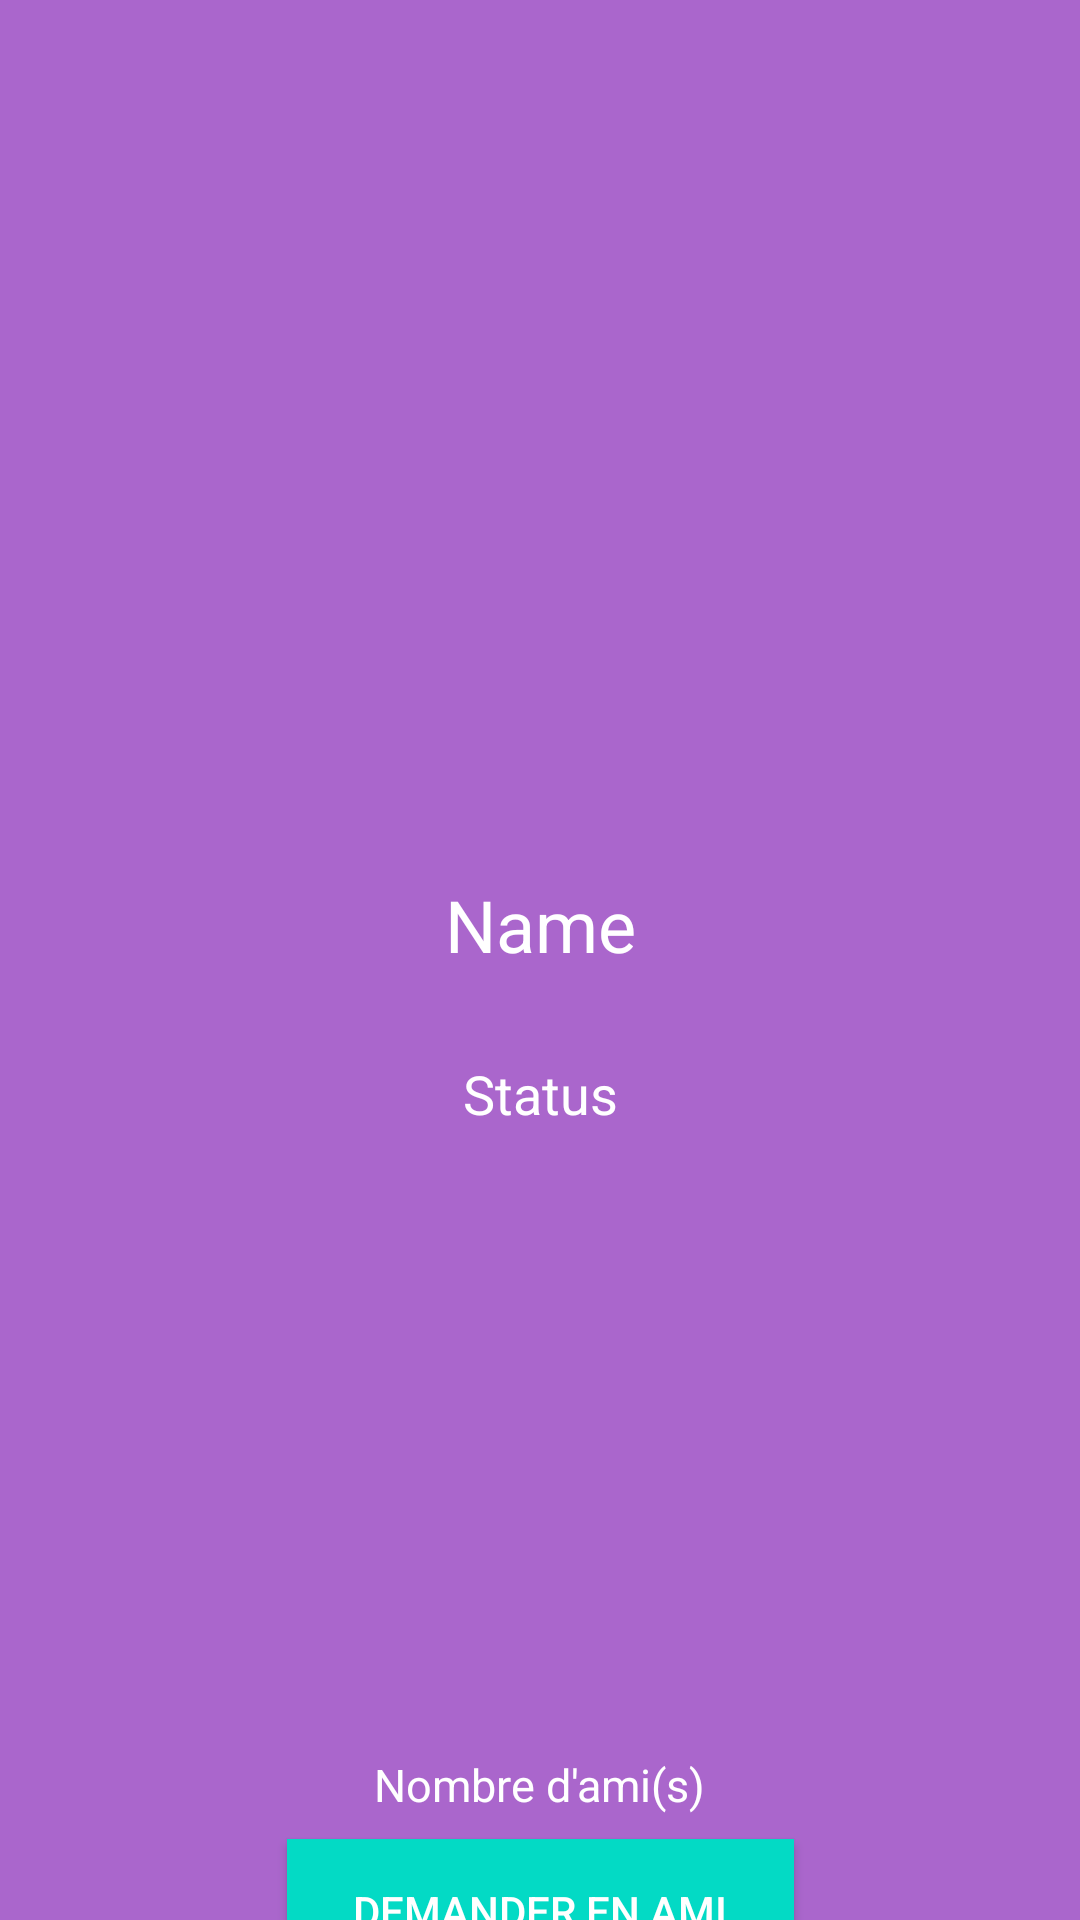

The Android layout XML behind this screen, and the referenced resources:
<!-- AndroidManifest.xml: application theme Theme.NoteMessenger -->
<!-- res/layout/activity_profile.xml -->
<?xml version="1.0" encoding="utf-8"?>
<androidx.constraintlayout.widget.ConstraintLayout xmlns:android="http://schemas.android.com/apk/res/android"
    xmlns:app="http://schemas.android.com/apk/res-auto"
    xmlns:tools="http://schemas.android.com/tools"
    android:layout_width="match_parent"
    android:layout_height="match_parent"
    android:background="@android:color/holo_purple"
    tools:context=".ProfileActivity">

    <Button
        android:id="@+id/profile_send_req_friend_btn"
        android:layout_width="wrap_content"
        android:layout_height="wrap_content"
        android:layout_marginTop="8dp"
        android:background="@color/colorAccent"
        android:paddingStart="22dp"
        android:paddingEnd="22dp"
        android:text="@string/demander_en_ami"
        android:textColor="@android:color/white"
        app:layout_constraintEnd_toEndOf="parent"
        app:layout_constraintStart_toStartOf="parent"
        app:layout_constraintTop_toBottomOf="@+id/profile_total_friends"
        tools:ignore="MissingConstraints" />

    <TextView
        android:id="@+id/profile_display_name"
        android:layout_width="wrap_content"
        android:layout_height="wrap_content"
        android:layout_marginTop="64dp"
        android:text="@string/name"
        android:textColor="@android:color/white"
        android:textSize="24sp"
        app:layout_constraintEnd_toEndOf="parent"
        app:layout_constraintStart_toStartOf="parent"
        app:layout_constraintTop_toBottomOf="@+id/profile_image"
        tools:ignore="MissingConstraints" />

    <TextView
        android:id="@+id/profile_status"
        android:layout_width="wrap_content"
        android:layout_height="wrap_content"
        android:layout_marginTop="28dp"
        android:text="@string/status"
        android:textColor="@android:color/white"
        android:textSize="18sp"
        app:layout_constraintEnd_toEndOf="parent"
        app:layout_constraintStart_toStartOf="parent"
        app:layout_constraintTop_toBottomOf="@+id/profile_display_name"
        tools:ignore="MissingConstraints" />

    <ImageView
        android:id="@+id/profile_image"
        android:layout_width="392dp"
        android:layout_height="228dp"
        android:contentDescription="@string/profile_image"
        app:layout_constraintEnd_toEndOf="parent"
        app:layout_constraintStart_toStartOf="parent"
        app:layout_constraintTop_toTopOf="parent"
        app:srcCompat="@drawable/default_avatar" />

    <TextView
        android:id="@+id/profile_total_friends"
        android:layout_width="wrap_content"
        android:layout_height="wrap_content"
        android:layout_marginTop="208dp"
        android:text="@string/nombre_d_amis"
        android:textColor="@android:color/white"
        android:textSize="15sp"
        app:layout_constraintEnd_toEndOf="parent"
        app:layout_constraintStart_toStartOf="parent"
        app:layout_constraintTop_toBottomOf="@+id/profile_status"
        tools:ignore="MissingConstraints" />

    <Button
        android:id="@+id/profile_decline_friend_btn"
        android:layout_width="wrap_content"
        android:layout_height="wrap_content"
        android:layout_marginTop="68dp"
        android:background="@color/colorPrimaryDark"
        android:paddingStart="10dp"
        android:paddingEnd="10dp"
        android:text="@string/refuser_la_demande_d_ami"
        android:textColor="@android:color/white"
        app:layout_constraintEnd_toEndOf="parent"
        app:layout_constraintHorizontal_bias="0.502"
        app:layout_constraintStart_toStartOf="parent"
        app:layout_constraintTop_toBottomOf="@+id/profile_total_friends"
        tools:ignore="MissingConstraints" />
</androidx.constraintlayout.widget.ConstraintLayout>
<!-- resources referenced by this layout -->
<resources>
  <string name="demander_en_ami">Demander en ami</string>
  <string name="name">Name</string>
  <string name="nombre_d_amis">Nombre d\'ami(s)</string>
  <string name="profile_image">PROFILE_IMAGE</string>
  <string name="refuser_la_demande_d_ami">Refuser la demande d\'ami</string>
  <string name="status">Status</string>
  <style name="Theme.NoteMessenger" parent="Theme.AppCompat.Light.NoActionBar">
          
          <item name="colorPrimary">@color/colorPrimary</item>
          <item name="colorPrimaryVariant">@color/colorPrimaryDark</item>
          <item name="colorOnPrimary">@color/colorAccent</item>
      </style>
  <!-- not gathered from this repository: default colours our renderer supplied (Android Studio template values) -->
  <color name="colorPrimary">#FF6200EE</color>
  <color name="colorPrimaryDark">#FF3700B3</color>
  <color name="colorAccent">#FF03DAC5</color>
</resources>
